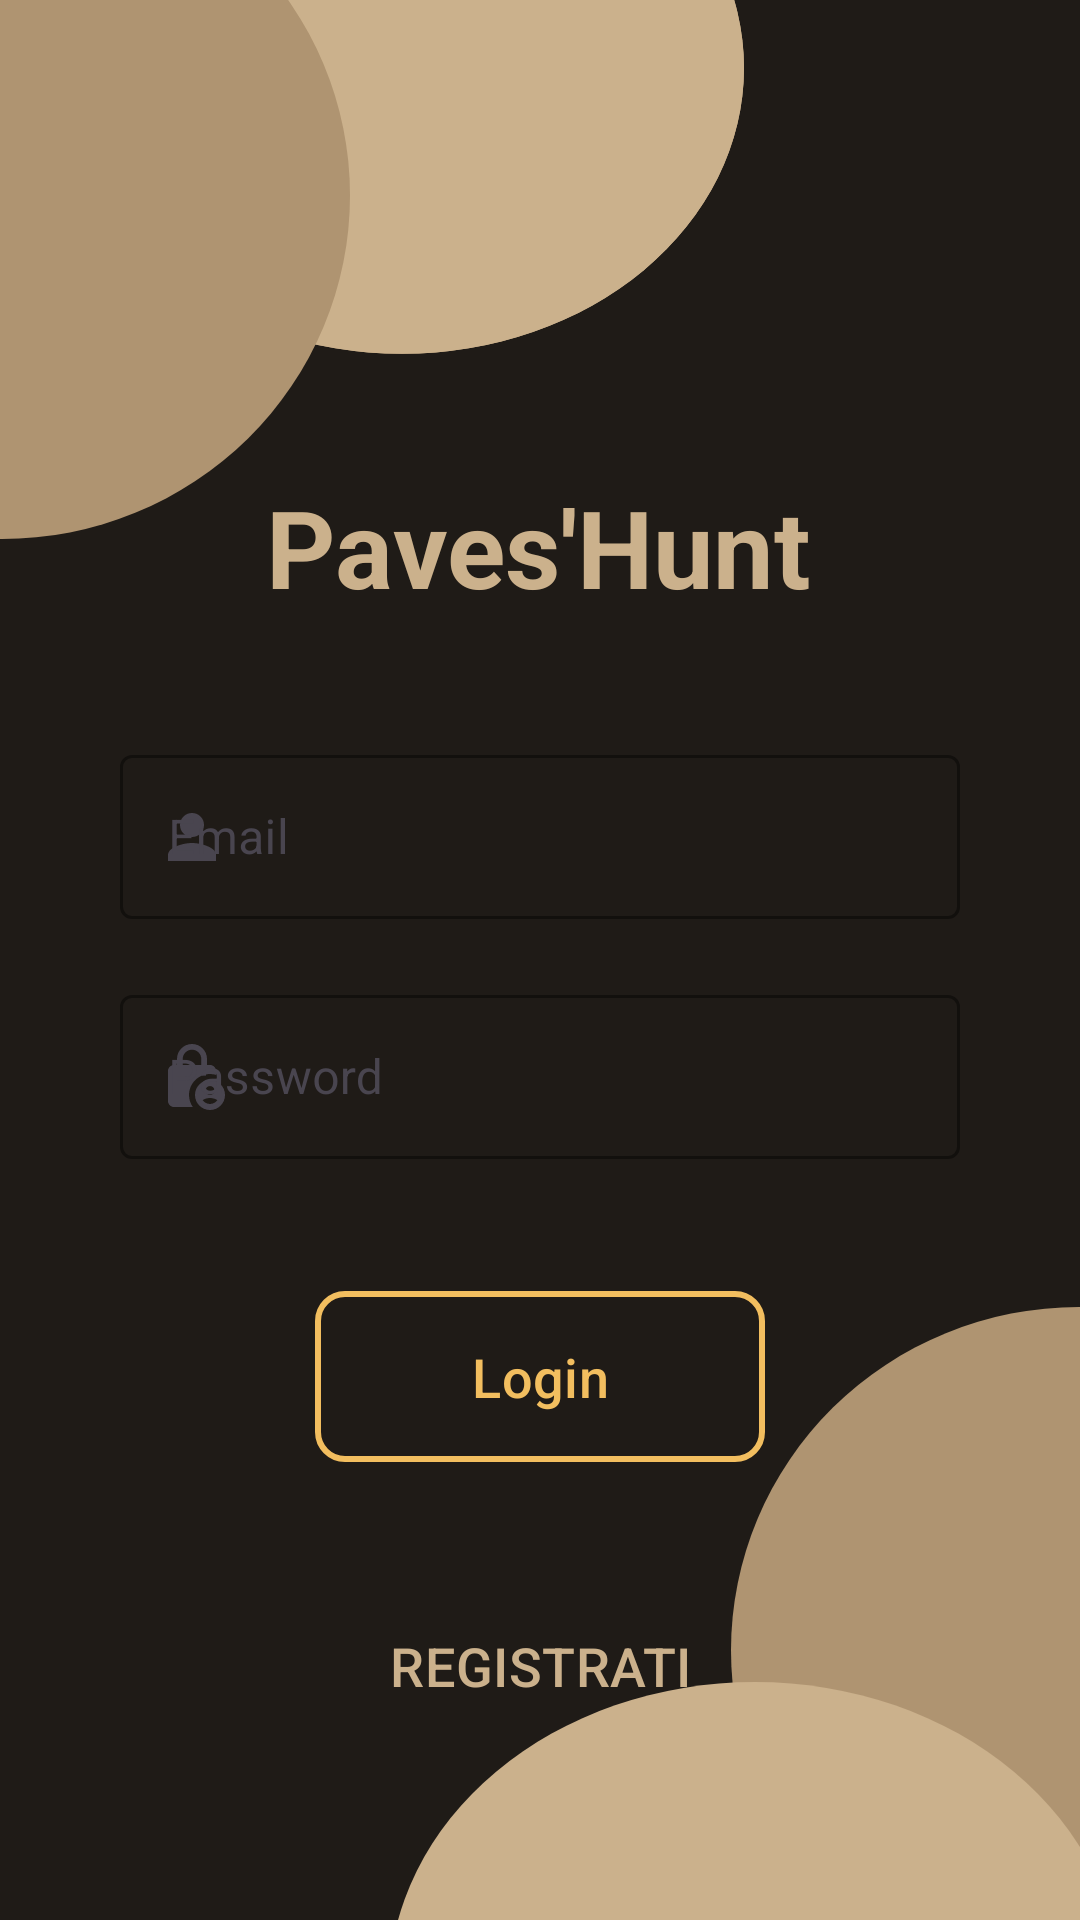

Android layout source for this screen:
<!-- AndroidManifest.xml: application theme Theme.PaveseHunt -->
<!-- res/layout/activity_login.xml -->
<?xml version="1.0" encoding="utf-8"?>
<androidx.constraintlayout.widget.ConstraintLayout xmlns:android="http://schemas.android.com/apk/res/android"
    xmlns:app="http://schemas.android.com/apk/res-auto"
    xmlns:tools="http://schemas.android.com/tools"
    android:layout_width="match_parent"
    android:layout_height="match_parent"
    android:background="@color/background">

    <TextView
        android:id="@+id/titleApp"
        android:layout_width="wrap_content"
        android:layout_height="wrap_content"
        android:gravity="center"
        android:padding="20dp"
        android:text="@string/title_app"
        android:textColor="#CBB18C"
        android:textSize="36sp"
        android:textStyle="bold"
        app:layout_constraintBottom_toBottomOf="parent"
        app:layout_constraintEnd_toEndOf="parent"
        app:layout_constraintHorizontal_bias="0.497"
        app:layout_constraintStart_toStartOf="parent"
        app:layout_constraintTop_toTopOf="parent"
        app:layout_constraintVertical_bias="0.25" />

    <com.google.android.material.button.MaterialButton
        android:id="@+id/loginButton"
        android:layout_width="150dp"
        android:layout_height="65dp"
        android:layout_marginTop="40dp"
        android:backgroundTint="@color/background"
        android:text="Login"
        android:textColor="#F2BE5F"
        android:textSize="18sp"
        app:cornerRadius="10dp"
        app:layout_constraintEnd_toEndOf="parent"
        app:layout_constraintStart_toStartOf="parent"
        app:layout_constraintTop_toBottomOf="@id/passwordInputLayout"
        app:strokeColor="#F2BE5F"
        app:strokeWidth="2dp" />

    <LinearLayout
        android:id="@+id/linearLayout"
        android:visibility="gone"
        android:layout_width="match_parent"
        android:layout_height="wrap_content"
        android:layout_marginVertical="20dp"
        app:layout_constraintTop_toBottomOf="@+id/loginButton">

        <View
            android:layout_width="0dp"
            android:layout_height="1dp"
            android:layout_weight="1" />

        <ImageView
            android:layout_width="wrap_content"
            android:layout_height="wrap_content"
            android:layout_marginEnd="20dp"
            android:background="@drawable/facebook"
            app:layout_constraintStart_toStartOf="parent" />


        <ImageView
            android:layout_width="wrap_content"
            android:layout_height="wrap_content"
            android:layout_marginStart="20dp"
            android:background="@drawable/facebook" />

        <View
            android:layout_width="0dp"
            android:layout_height="1dp"
            android:layout_weight="1" />
    </LinearLayout>


    <ImageView
        android:layout_width="228dp"
        android:layout_height="204dp"
        android:layout_marginStart="20dp"
        android:layout_marginTop="-80dp"
        android:src="@drawable/circle"
        app:layout_constraintStart_toStartOf="parent"
        app:layout_constraintTop_toTopOf="parent">

    </ImageView>

    <ImageView
        android:layout_width="228dp"
        android:layout_height="204dp"
        android:layout_marginStart="20dp"
        android:layout_marginTop="-80dp"
        android:src="@drawable/circle"
        app:layout_constraintStart_toStartOf="parent"
        app:layout_constraintTop_toTopOf="parent">

    </ImageView>

    <ImageView
        android:layout_width="232dp"
        android:layout_height="229dp"
        android:layout_marginEnd="-116dp"
        android:layout_marginBottom="-25dp"
        android:src="@drawable/circle_two"
        app:layout_constraintBottom_toBottomOf="parent"
        app:layout_constraintEnd_toEndOf="parent"

        >

    </ImageView>

    <ImageView
        android:layout_width="248dp"
        android:layout_height="204dp"
        android:layout_marginEnd="-16dp"
        android:layout_marginBottom="-125dp"
        android:src="@drawable/circle"
        app:layout_constraintBottom_toBottomOf="parent"
        app:layout_constraintEnd_toEndOf="parent"
        tools:ignore="MissingConstraints">

    </ImageView>

    <ImageView
        android:layout_width="232dp"
        android:layout_height="229dp"
        android:layout_marginStart="-116dp"
        android:layout_marginTop="-50dp"
        android:src="@drawable/circle_two"
        app:layout_constraintStart_toStartOf="parent"
        app:layout_constraintTop_toTopOf="parent" />

    <com.google.android.material.textfield.TextInputLayout
        android:id="@+id/usernameInputLayout"

        style="@style/Widget.MaterialComponents.TextInputLayout.OutlinedBox.MyStyle"
        android:theme="@style/Widget.MaterialComponents.TextInputLayout.OutlinedBox.MyStyle"

        android:layout_width="match_parent"
        android:layout_height="60dp"
        android:layout_marginHorizontal="40dp"
        android:layout_marginVertical="20dp"

        android:hint="Email"
        app:errorEnabled="true"

        app:layout_constraintStart_toStartOf="parent"
        app:layout_constraintTop_toBottomOf="@id/titleApp"

        app:startIconDrawable="@drawable/ic_baseline_person_24"
        >

        <com.google.android.material.textfield.TextInputEditText
            android:id="@+id/emailEditText"
            android:textColor="@color/white"
            android:layout_width="match_parent"
            android:layout_height="match_parent"
            android:inputType="textEmailAddress" />

    </com.google.android.material.textfield.TextInputLayout>

    <com.google.android.material.textfield.TextInputLayout
        android:id="@+id/passwordInputLayout"

        style="@style/Widget.MaterialComponents.TextInputLayout.OutlinedBox.MyStyle"
        android:theme="@style/Widget.MaterialComponents.TextInputLayout.OutlinedBox.MyStyle"

        android:layout_width="match_parent"
        android:layout_height="60dp"
        android:layout_marginHorizontal="40dp"
        android:layout_marginVertical="20dp"

        android:hint="Password"

        app:errorEnabled="true"

        app:layout_constraintStart_toStartOf="parent"
        app:layout_constraintTop_toBottomOf="@id/usernameInputLayout"

        app:startIconDrawable="@drawable/baseline_lock_person">

        <com.google.android.material.textfield.TextInputEditText
            android:id="@+id/passwordEditText"
            android:textColor="@color/white"
            android:layout_width="match_parent"
            android:layout_height="match_parent"
            android:inputType="textPassword" />

    </com.google.android.material.textfield.TextInputLayout>


    <Button
        android:id="@+id/registerButton"

        style="@style/Widget.Material3.Button.TextButton"

        android:layout_width="wrap_content"
        android:layout_height="wrap_content"

        android:layout_marginTop="40dp"
        android:text="@string/registrati"
        android:textAllCaps="true"
        android:textAlignment="center"
        android:textColor="#CBB18C"

        android:textSize="18sp"

        app:layout_constraintTop_toBottomOf="@+id/linearLayout"
        app:layout_constraintEnd_toEndOf="parent"
        app:layout_constraintStart_toStartOf="parent"
        tools:layout_editor_absoluteX="167dp"/>



</androidx.constraintlayout.widget.ConstraintLayout>
<!-- resources referenced by this layout -->
<resources>
  <color name="background">#1F1B17</color>
  <color name="white">#FFFFFFFF</color>
  <!-- drawable baseline_lock_person (drawable) -->
  <vector android:height="24dp" android:tint="#7B6A51"
      android:viewportHeight="24" android:viewportWidth="24"
      android:width="24dp" xmlns:android="http://schemas.android.com/apk/res/android">
      <path android:fillColor="@android:color/white" android:pathData="M18,11c0.7,0 1.37,0.1 2,0.29V10c0,-1.1 -0.9,-2 -2,-2h-1V6c0,-2.76 -2.24,-5 -5,-5S7,3.24 7,6v2H6c-1.1,0 -2,0.9 -2,2v10c0,1.1 0.9,2 2,2h6.26C11.47,20.87 11,19.49 11,18C11,14.13 14.13,11 18,11zM8.9,6c0,-1.71 1.39,-3.1 3.1,-3.1s3.1,1.39 3.1,3.1v2H8.9V6z"/>
      <path android:fillColor="@android:color/white" android:pathData="M18,13c-2.76,0 -5,2.24 -5,5s2.24,5 5,5s5,-2.24 5,-5S20.76,13 18,13zM18,15c0.83,0 1.5,0.67 1.5,1.5S18.83,18 18,18s-1.5,-0.67 -1.5,-1.5S17.17,15 18,15zM18,21c-1.03,0 -1.94,-0.52 -2.48,-1.32C16.25,19.26 17.09,19 18,19s1.75,0.26 2.48,0.68C19.94,20.48 19.03,21 18,21z"/>
  </vector>
  <!-- drawable circle (drawable) -->
  <?xml version="1.0" encoding="utf-8"?>
  <shape xmlns:android="http://schemas.android.com/apk/res/android"
      android:shape="oval">
      <solid android:color="#CBB18C"/>
      <size android:height="224dp"
          android:width="268dp"/>
  </shape>
  <!-- drawable circle_two (drawable) -->
  <?xml version="1.0" encoding="utf-8"?>
  <shape xmlns:android="http://schemas.android.com/apk/res/android"
      android:shape="oval">
      <solid android:color="#AF9471"/>
      <size android:height="229dp"
          android:width="232dp"/>
  </shape>
  <!-- drawable facebook: png bitmap (drawable, 1369 bytes) -->
  <!-- drawable ic_baseline_person_24 (drawable) -->
  <vector android:height="24dp" android:tint="@color/onSecondaryContainer"
      android:viewportHeight="24" android:viewportWidth="24"
      android:width="24dp" xmlns:android="http://schemas.android.com/apk/res/android">
      <path android:fillColor="@android:color/white" android:pathData="M12,12c2.21,0 4,-1.79 4,-4s-1.79,-4 -4,-4 -4,1.79 -4,4 1.79,4 4,4zM12,14c-2.67,0 -8,1.34 -8,4v2h16v-2c0,-2.66 -5.33,-4 -8,-4z"/>
  </vector>
  <string name="registrati">Registrati</string>
  <string name="title_app" translatable="false">Paves\'Hunt</string>
  <style name="Widget.MaterialComponents.TextInputLayout.OutlinedBox.MyStyle">
          <item name="colorControlActivated">@color/primaryContainer</item>
          <item name="cursorColor">@color/primaryContainer</item>
          <item name="android:textColorHint">#49454F</item>
          <item name="startIconTint">#49454F</item>
          <item name="boxStrokeColor">@color/primaryContainer</item>
          <item name="hintTextColor">@color/primaryContainer</item>
          <item name="cornerRadius">10dp</item>
      </style>
  <style name="Theme.PaveseHunt" parent="Base.Theme.PaveseHunt">
  
          <item name="colorPrimaryVariant">@color/primaryContainer</item>
  
      </style>
  <color name="onSecondaryContainer">#F9DFBB</color>
  <color name="primaryContainer">#CBB18C</color>
  <style name="Base.Theme.PaveseHunt" parent="Theme.Material3.DayNight.NoActionBar">
          
          
          <item name="colorPrimaryVariant">@color/primaryContainer</item>
      </style>
</resources>
